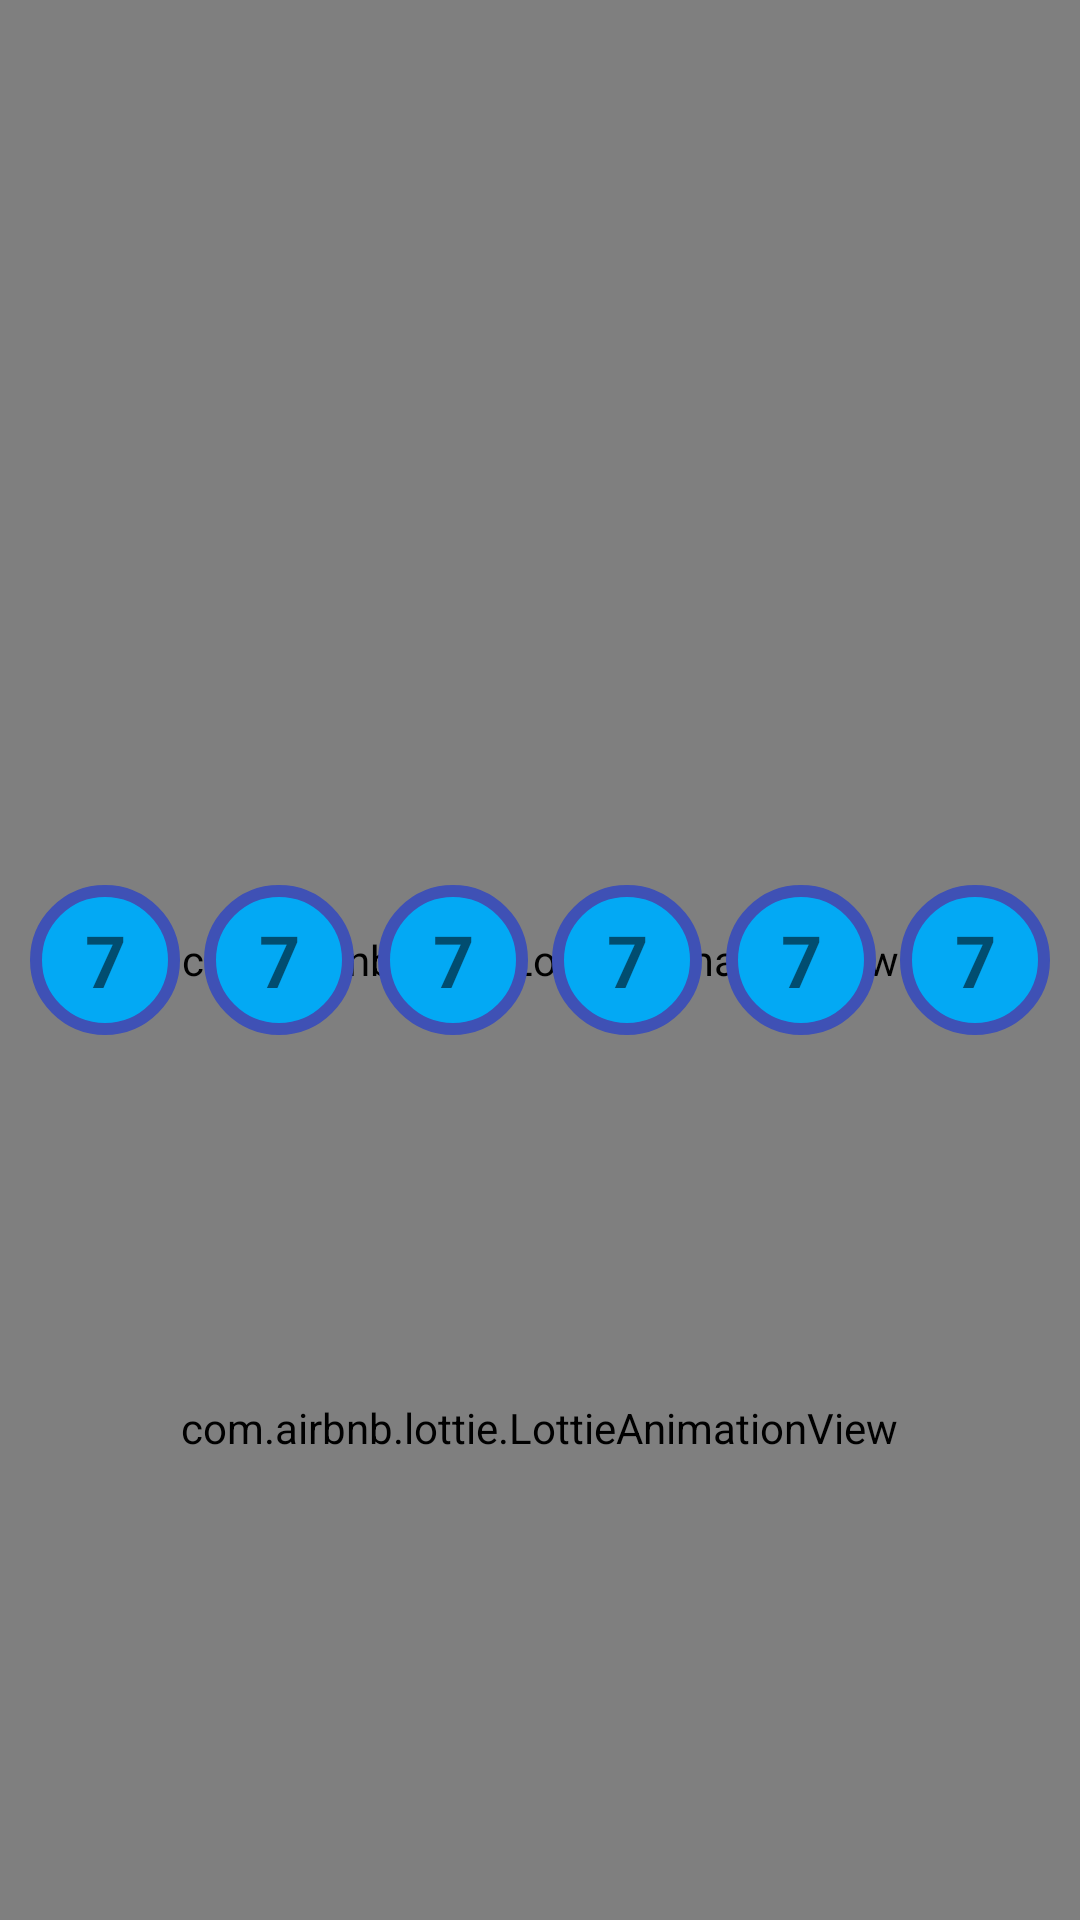

This screen was rendered from an Android layout file. Write that file and the resources it references.
<!-- AndroidManifest.xml: activity theme Theme.AppCompat.Light.NoActionBar -->
<!-- res/layout/activity_main.xml -->
<?xml version="1.0" encoding="utf-8"?>
<androidx.constraintlayout.widget.ConstraintLayout
    xmlns:android="http://schemas.android.com/apk/res/android"
    xmlns:app="http://schemas.android.com/apk/res-auto"
    xmlns:tools="http://schemas.android.com/tools"
    android:layout_width="match_parent"
    android:layout_height="match_parent"
    android:orientation="vertical"
    android:gravity="bottom"
    tools:context=".MainActivity">



    <com.airbnb.lottie.LottieAnimationView
        android:layout_width="match_parent"
        android:layout_height="match_parent"
        app:lottie_rawRes="@raw/money_fall_pull_to_refresh"
        android:scaleType="fitStart"
        app:lottie_loop="true"
        app:lottie_autoPlay="true"/>
    <LinearLayout
            android:layout_height="wrap_content"
            android:layout_width="match_parent"
            app:layout_constraintTop_toTopOf="parent"
            app:layout_constraintBottom_toBottomOf="parent"
            android:orientation="horizontal"
            android:gravity="center_horizontal"
        >

        <TextView android:id="@+id/number1"
            android:layout_width="50dp"
            android:layout_height="50dp"
            android:layout_marginHorizontal="4dp"
            android:text="7"
            android:textSize="24sp"
            android:textStyle="bold"
            android:gravity="center"
            android:background="@drawable/lottery_ball"
            />
        <TextView android:id="@+id/number2"
            android:layout_width="50dp"
            android:layout_height="50dp"
            android:layout_marginHorizontal="4dp"
            android:text="7"
            android:textSize="24sp"
            android:textStyle="bold"
            android:gravity="center"
            android:background="@drawable/lottery_ball"
            />
        <TextView android:id="@+id/number3"
            android:layout_width="50dp"
            android:layout_height="50dp"
            android:layout_marginHorizontal="4dp"
            android:text="7"
            android:textSize="24sp"
            android:textStyle="bold"
            android:gravity="center"
            android:background="@drawable/lottery_ball"
            />
        <TextView android:id="@+id/number4"
            android:layout_width="50dp"
            android:layout_height="50dp"
            android:layout_marginHorizontal="4dp"
            android:text="7"
            android:textSize="24sp"
            android:textStyle="bold"
            android:gravity="center"
            android:background="@drawable/lottery_ball"
            />
        <TextView android:id="@+id/number5"
            android:layout_width="50dp"
            android:layout_height="50dp"
            android:layout_marginHorizontal="4dp"
            android:text="7"
            android:textSize="24sp"
            android:textStyle="bold"
            android:gravity="center"
            android:background="@drawable/lottery_ball"
            />
        <TextView android:id="@+id/number6"
            android:layout_width="50dp"
            android:layout_height="50dp"
            android:layout_marginHorizontal="4dp"
            android:text="7"
            android:textSize="24sp"
            android:textStyle="bold"
            android:gravity="center"
            android:background="@drawable/lottery_ball"
            />
    </LinearLayout>

    <com.airbnb.lottie.LottieAnimationView
        android:id="@+id/lotteryButton"
        android:layout_width="300dp"
        android:layout_height="200dp"
        android:layout_marginBottom="64dp"
        app:layout_constraintBottom_toBottomOf="parent"
        app:layout_constraintEnd_toEndOf="parent"
        app:layout_constraintHorizontal_bias="0.495"
        app:layout_constraintStart_toStartOf="parent"
        app:lottie_autoPlay="false"
        app:lottie_loop="false"
        app:lottie_rawRes="@raw/lottery_whirl" />

</androidx.constraintlayout.widget.ConstraintLayout>
<!-- resources referenced by this layout -->
<resources>
  <!-- drawable lottery_ball (drawable) -->
  <?xml version="1.0" encoding="utf-8"?>
  <selector xmlns:android="http://schemas.android.com/apk/res/android">
      <item>
          <shape android:shape="oval">
              <stroke android:width="4dp" android:color="@color/ballStroke"/>
              <solid android:color="@color/ballSolid"/>
  
          </shape>
  
      </item>
  </selector>
  <color name="ballStroke">#3F51B5</color>
  <color name="ballSolid">#03A9F4</color>
</resources>
